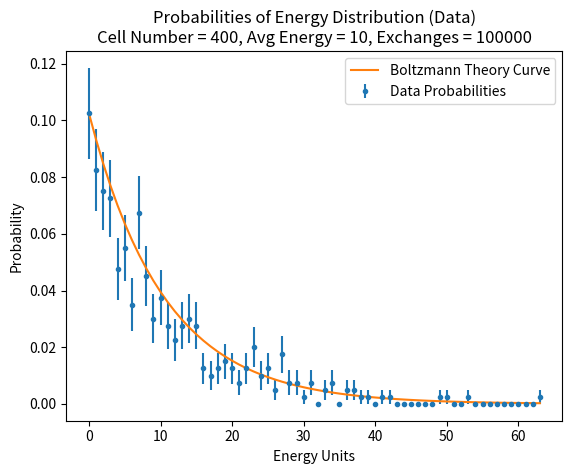
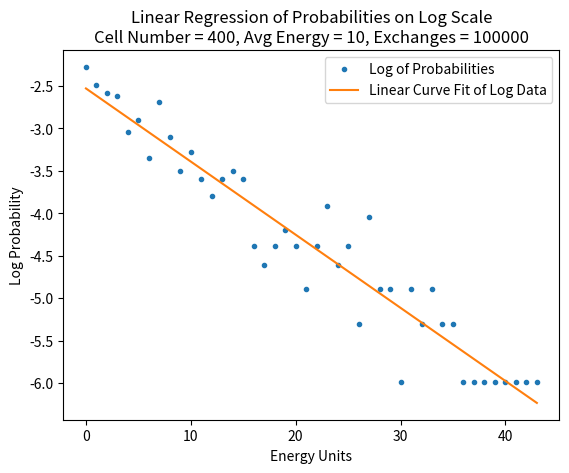
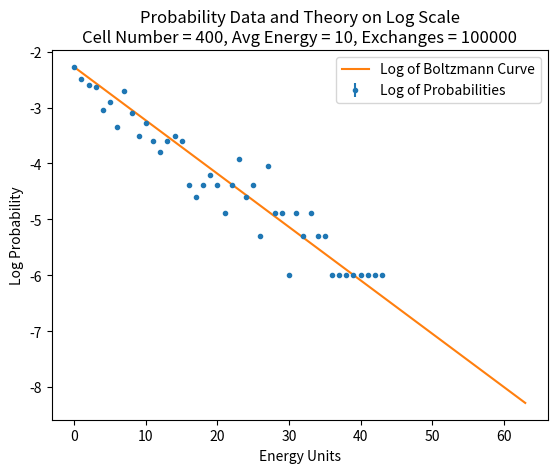
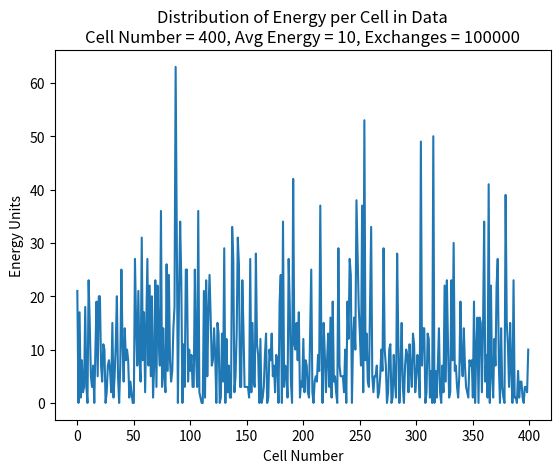
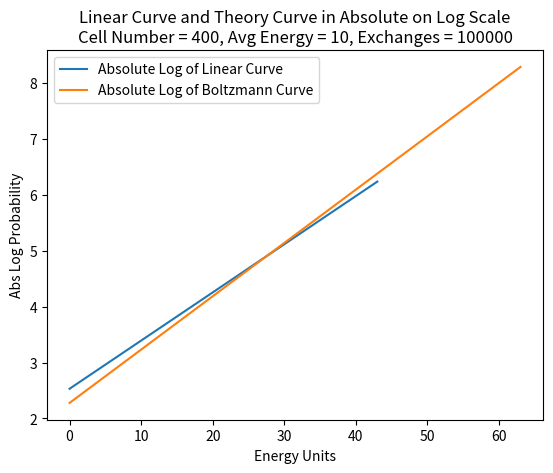

Generate these figures, in order, with matplotlib:
# -*- coding: utf-8 -*-
"""

Analyzing the Boltzmann distribution

[redacted]


"""



from numpy import (
    linspace,array,zeros,log,exp,sin,cos,sqrt,pi,e, 
    ones, arange, zeros, real, imag, sign, shape, dot, size,
    mean, asarray
    )

import numpy as np

from numpy.random import rand,randint

from matplotlib.pyplot import (
    plot,xlabel,ylabel,legend,show, figure, subplot, title, tight_layout, stem, pcolormesh,
    get_cmap, semilogy
    )   

import matplotlib.pyplot as plt

# Model the state as a list in python 
N = 20**2
q = 10
solid = [q]*N
L = 10**5


def exchange(cell, N, L):

# Exchange energy between a specified number of random pairs. Loop over number of exchanges, L:
    for i in range(L):
        take = randint(0,N-1) # random index 
        give = randint(0,N-1) # another random index
        while cell[take] == 0:
            take = randint(0,N-1)
        cell[take] = cell[take] - 1
        cell[give] = cell[give] + 1        
        
    return cell

# Use random.randint()
# https://www.w3schools.com/python/module_random.asp
# Get two random numbers<N
# Subtract 1 from donor and add one to receiver. If donor has q=0, pick another cell.

# For sample() count the number of cells with q = [0, 1, 2, ...,

def sample(cell, N):  # sample energy distribution

    # compute 
    # 1 qmax
    qmax = 0
    for i in range(len(cell)):
        if cell[i] > qmax:
            qmax = cell[i]
        
    # 2 number of cells with q = [1, 2, 3, ... qmax] use solid.count(q)
    counts = [0]*(qmax + 1)
    for q in range(qmax + 1):
        counts[q] = cell.count(q)
        
    # 3 probability = number/float(N)
    prob = []
    for q in range(qmax + 1):
        prob.append(counts[q]/N)

    
    return qmax, counts, prob


exchange(solid,N,L)
m, c, p = sample(solid,N)


"""
---------------------------------
regression model
"""
x = arange(N)
equil = ones(N)*q
plog = []

for i in range(m+1):
    if p[i] > 0:
        plog.append(log(p[i]))
        
xprob = arange(len(plog))


from scipy import stats
slope, intercept, r_value, p_value, std_err = stats.linregress(xprob,plog)


"""
-------------theory----------------
avg q values, solve for kT
kt =  1/ln(1/avgQ + 1)

C "can be selected to shift the theoretical curve to match your data" ----- ????????

"note n = 0 --> E_n = 0", P_0 = C, so if we set C equal to numerical value for P0, the numerical


P_t = C exp(-q * ln(1/avgQ + 1))

"""
qavg = q
kT = 1/(log(1/qavg + 1))
C = p[0]
p_t = zeros(m+1)
for i in range(m+1):
    p_t[i] = C * exp(-i/kT)
    


"""
error bars

"""

# https://problemsolvingwithpython.com/06-Plotting-with-Matplotlib/06.07-Error-Bars/
# https://jakevdp.github.io/PythonDataScienceHandbook/04.03-errorbars.html


err = []
for i in range(m+1):
    err.append(sqrt(p[i]/N))

err_p = asarray(err)

print("Slope: " + str(slope))
print("-1/kT: " + str(-1/kT))
print("Ratio: " + str(-slope*kT)) 
print("Error: " + str(1-(-1*slope*kT)))

"""
Data

"""

title("Probabilities of Energy Distribution (Data)\nCell Number = {}, Avg Energy = {}, Exchanges = {}".format(N, q, L))
plt.errorbar(arange(len(p)), p, yerr = err_p, fmt = ".")
plot(p_t)
legend(("Boltzmann Theory Curve", "Data Probabilities"))
xlabel("Energy Units")
ylabel("Probability")


"""
Linear Regression

"""
figure()
title("Linear Regression of Probabilities on Log Scale\nCell Number = {}, Avg Energy = {}, Exchanges = {}".format(N, q, L))
plot(plog,".")
plot(xprob,slope*xprob + intercept)
legend(("Log of Probabilities","Linear Curve Fit of Log Data"))
xlabel("Energy Units")
ylabel("Log Probability")

"""
Log Graphs
"""
figure()
title("Probability Data and Theory on Log Scale\nCell Number = {}, Avg Energy = {}, Exchanges = {}".format(N, q, L))
plt.errorbar(xprob, plog, yerr = std_err, fmt = ".")
plot(log(p_t))
legend(("Log of Boltzmann Curve","Log of Probabilities"))
xlabel("Energy Units")
ylabel("Log Probability")

"""
Solid Counts
"""
figure()
title("Distribution of Energy per Cell in Data\nCell Number = {}, Avg Energy = {}, Exchanges = {}".format(N, q, L))
plot(x,solid)
xlabel("Cell Number")
ylabel("Energy Units")


"""
Comparison of Linear Regression Log and Theory Log
"""
figure()
title("Linear Curve and Theory Curve in Absolute on Log Scale\nCell Number = {}, Avg Energy = {}, Exchanges = {}".format(N, q, L))
plot(xprob,abs(slope*xprob + intercept))
plot(abs(log(p_t)))
legend(("Absolute Log of Linear Curve","Absolute Log of Boltzmann Curve"))
xlabel("Energy Units")
ylabel("Abs Log Probability")
